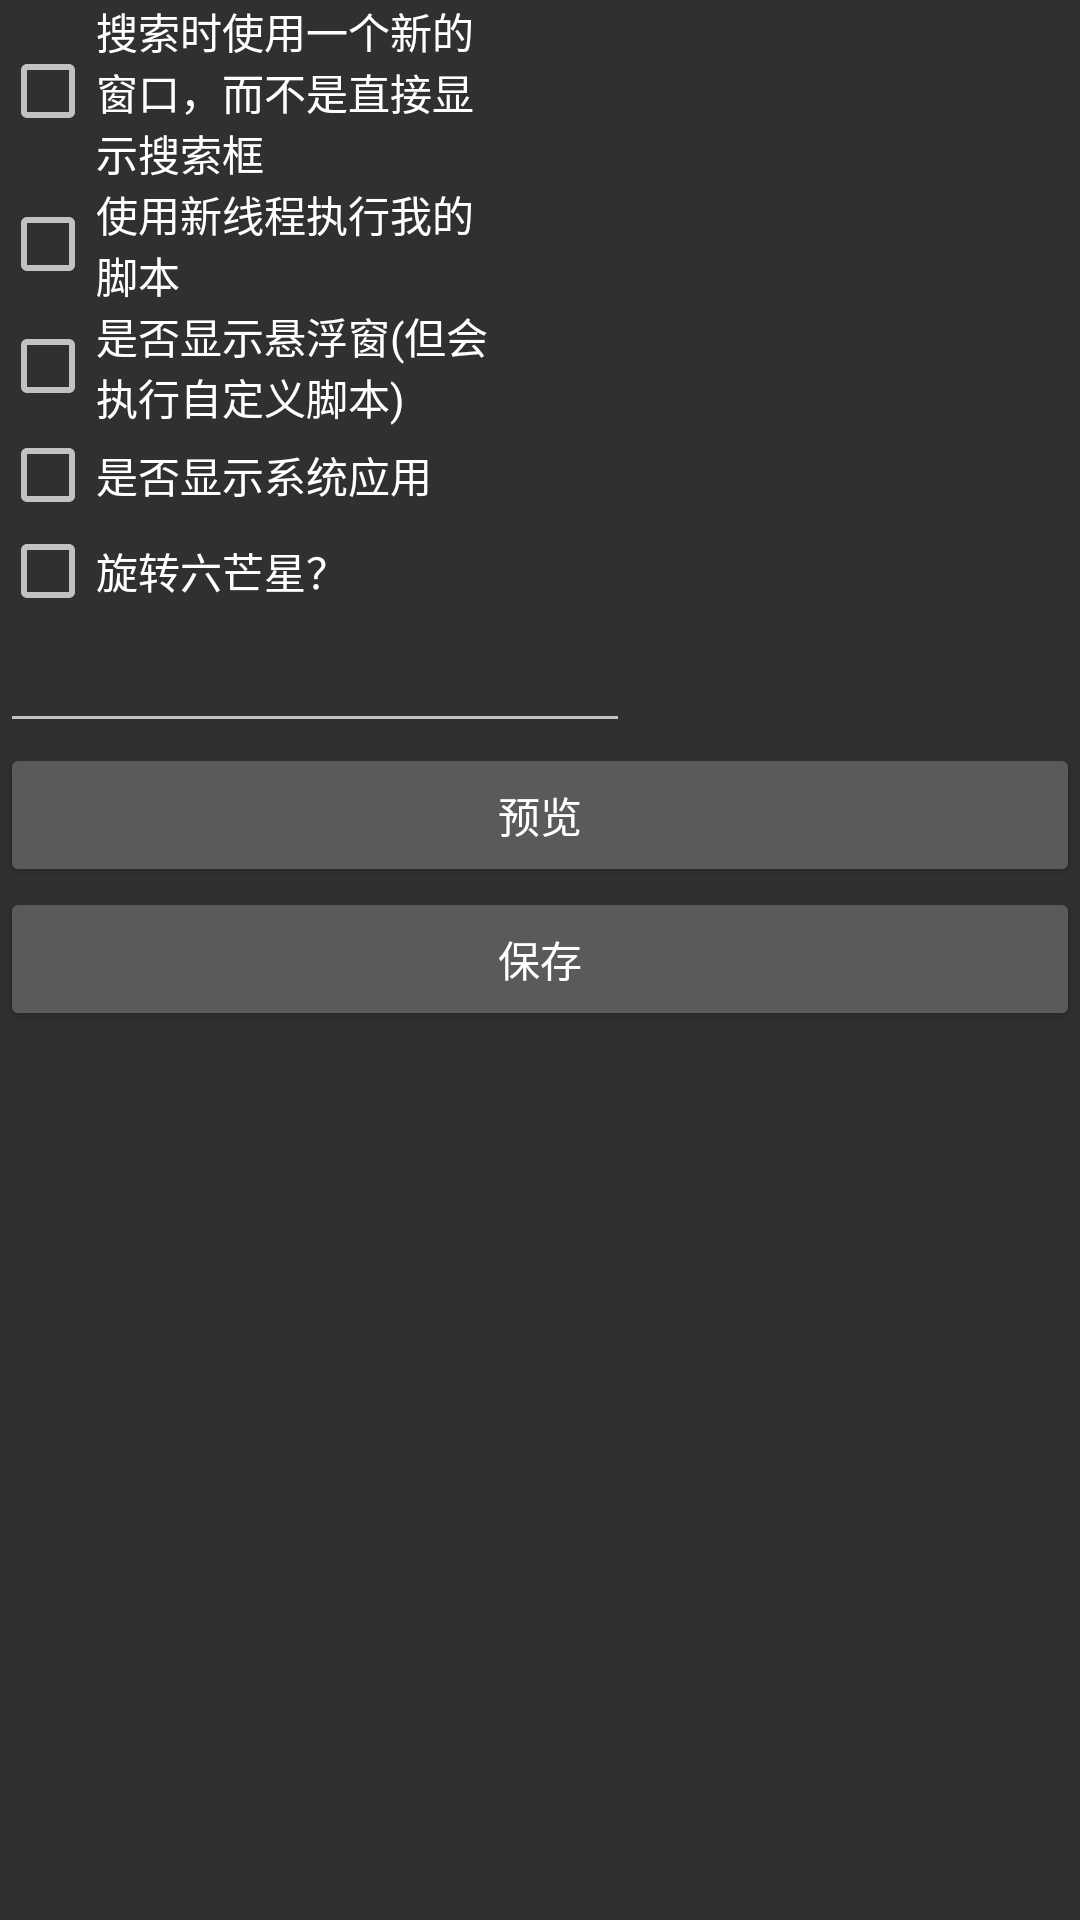

Write the Android layout XML for this screen, with the resource values it uses.
<!-- AndroidManifest.xml: application theme AppTheme -->
<!-- res/layout/setting.xml -->
<?xml version="1.0" encoding="utf-8"?>
<LinearLayout xmlns:android="http://schemas.android.com/apk/res/android"
    android:layout_width="fill_parent"
    android:layout_height="fill_parent"
    android:orientation="vertical">

    <CheckBox
        android:layout_height="wrap_content"
        android:layout_width="wrap_content"
        android:ems="10"
        android:text="搜索时使用一个新的窗口，而不是直接显示搜索框"
        android:id="@+id/setting_windowsearch" />

    <CheckBox
        android:layout_height="wrap_content"
        android:layout_width="wrap_content"
        android:ems="10"
        android:text="使用新线程执行我的脚本"
        android:id="@+id/setting_thread" />

    <CheckBox
        android:layout_height="wrap_content"
        android:layout_width="wrap_content"
        android:ems="10"
        android:text="是否显示悬浮窗(但会执行自定义脚本)"
        android:id="@+id/setting_float" />

    <CheckBox
        android:layout_height="wrap_content"
        android:layout_width="wrap_content"
        android:ems="10"
        android:text="是否显示系统应用"
        android:id="@+id/setting_sysapp" />

    <CheckBox
        android:layout_height="wrap_content"
        android:layout_width="wrap_content"
        android:ems="10"
        android:text="旋转六芒星？"
        android:id="@+id/setting_rotate" />

    <EditText
        android:layout_height="wrap_content"
        android:layout_width="wrap_content"
        android:ems="10"
        android:id="@+id/setting_windowsize" />

    <Button
        android:layout_height="wrap_content"
        android:layout_width="match_parent"
        android:text="预览"
        android:id="@+id/preview" />

    <Button
        android:layout_height="wrap_content"
        android:layout_width="match_parent"
        android:text="保存"
        android:id="@+id/ok" />

</LinearLayout>
<!-- resources referenced by this layout -->
<resources>
  <style name="AppTheme" parent="@style/Theme.AppCompat">
          
          <item name="colorPrimary">@color/colorPrimary</item>
          <item name="colorPrimaryDark">@color/colorPrimaryDark</item>
          <item name="colorAccent">@color/colorAccent</item>
      </style>
  <!-- not gathered from this repository: default colours our renderer supplied (Android Studio template values) -->
  <color name="colorPrimary">#FF6200EE</color>
  <color name="colorPrimaryDark">#FF3700B3</color>
  <color name="colorAccent">#FF03DAC5</color>
</resources>
